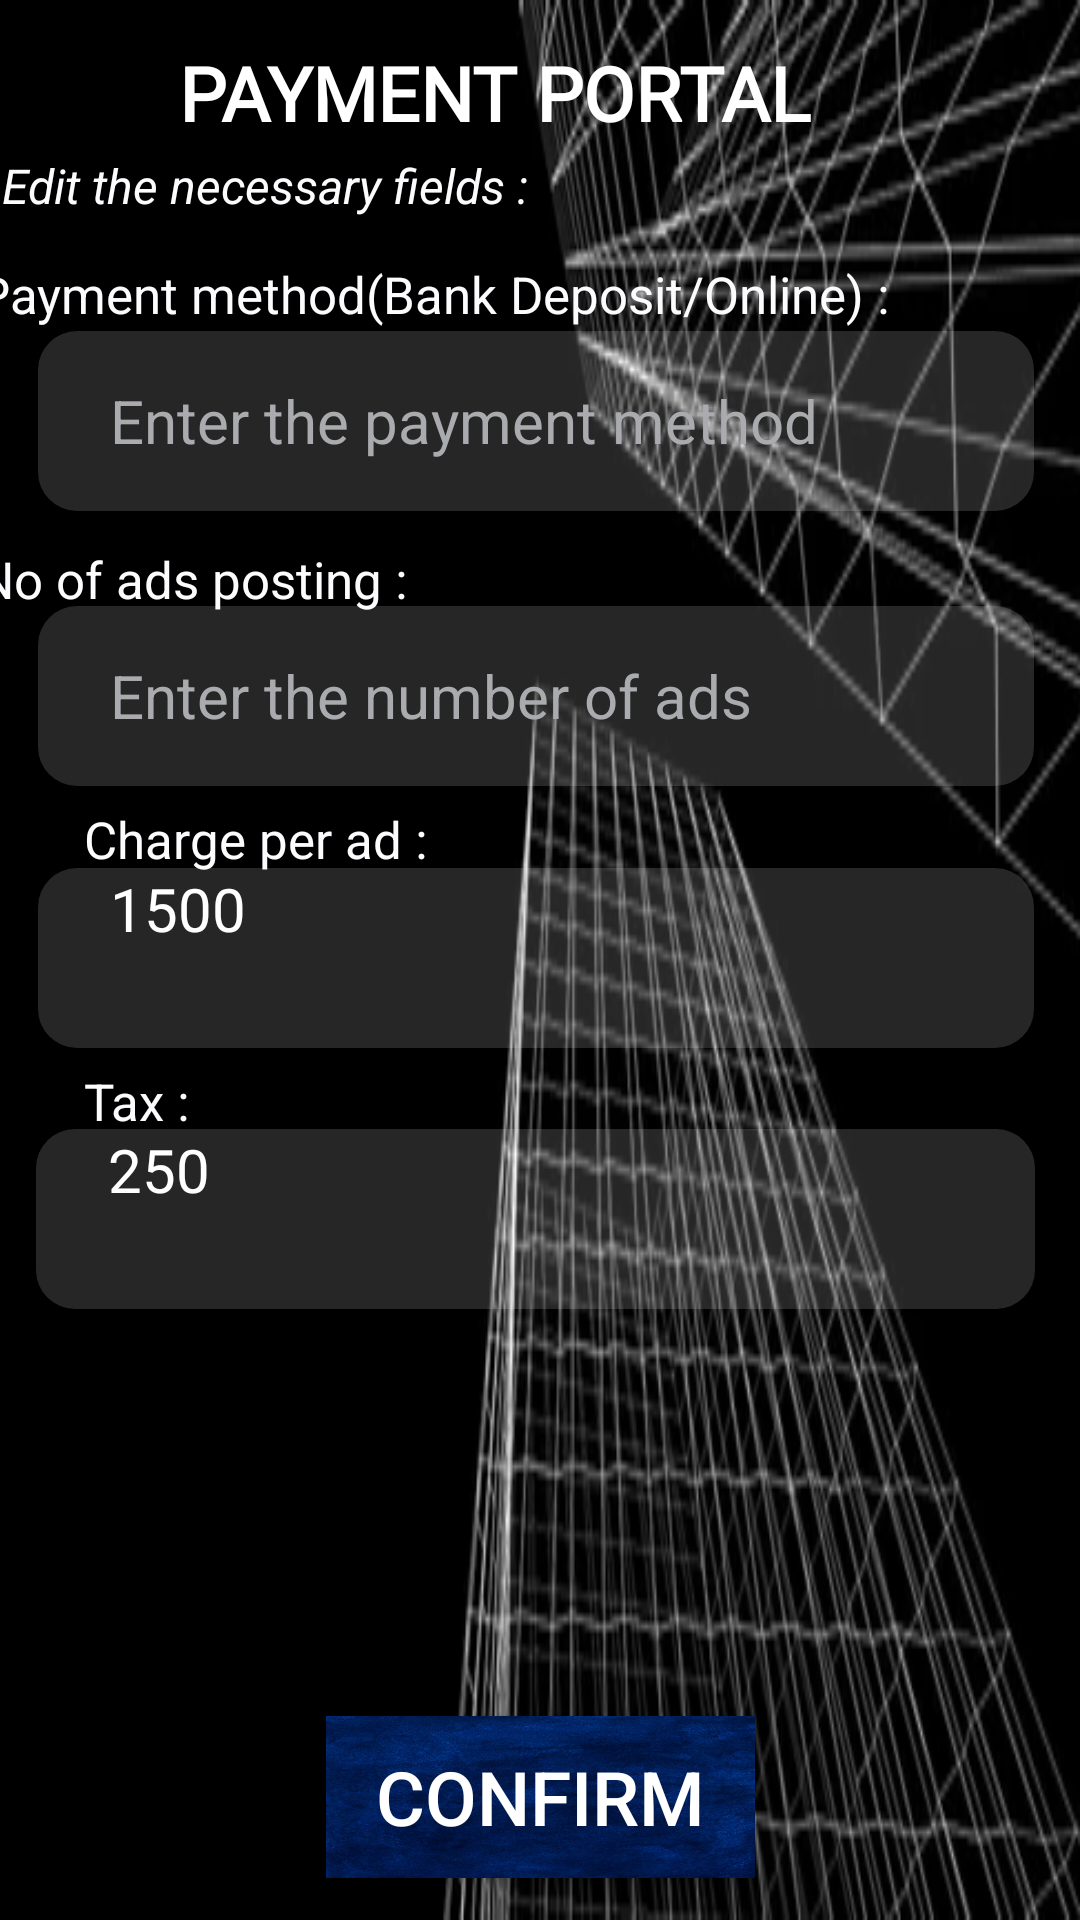

Produce the Android XML layout that renders to this screen, including the resource entries it uses.
<!-- AndroidManifest.xml: application theme Theme.MADP -->
<!-- res/layout/activity_edit_payment.xml -->
<?xml version="1.0" encoding="utf-8"?>
<androidx.constraintlayout.widget.ConstraintLayout xmlns:android="http://schemas.android.com/apk/res/android"
    xmlns:app="http://schemas.android.com/apk/res-auto"
    xmlns:tools="http://schemas.android.com/tools"
    android:layout_width="match_parent"
    android:layout_height="match_parent"
    android:background="@drawable/newwwwwwwwwwwwww">

    <EditText
        android:id="@+id/editTextTextPersonName9"
        android:layout_width="332dp"
        android:layout_height="60dp"
        android:background="@drawable/edittext_background"
        android:ems="10"
        android:hint="Enter the number of ads"
        android:inputType="number"
        android:paddingStart="24dp"
        android:textColor="@color/white"
        android:textColorHint="@color/material_dynamic_neutral70"
        android:textSize="20dp"
        app:layout_constraintBottom_toBottomOf="parent"
        app:layout_constraintEnd_toEndOf="parent"
        app:layout_constraintHorizontal_bias="0.455"
        app:layout_constraintStart_toStartOf="parent"
        app:layout_constraintTop_toTopOf="parent"
        app:layout_constraintVertical_bias="0.348" />

    <TextView
        android:id="@+id/textView16"
        android:layout_width="369dp"
        android:layout_height="37dp"
        android:text="No of ads posting : "
        android:textColor="@color/material_dynamic_neutral99"
        android:textSize="17dp"
        app:layout_constraintBottom_toBottomOf="parent"
        app:layout_constraintEnd_toEndOf="parent"
        app:layout_constraintHorizontal_bias="0.857"
        app:layout_constraintStart_toStartOf="parent"
        app:layout_constraintTop_toTopOf="parent"
        app:layout_constraintVertical_bias="0.301" />

    <TextView
        android:id="@+id/textView11"
        android:layout_width="241dp"
        android:layout_height="36dp"
        android:fontFamily="@font/berkshire"
        android:text="PAYMENT PORTAL"
        android:textColor="@color/white"
        android:textSize="25dp"
        android:textStyle="bold"
        app:layout_constraintBottom_toBottomOf="parent"
        app:layout_constraintEnd_toEndOf="parent"
        app:layout_constraintStart_toStartOf="parent"
        app:layout_constraintTop_toTopOf="parent"
        app:layout_constraintVertical_bias="0.023" />

    <TextView
        android:id="@+id/textView4"
        android:layout_width="177dp"
        android:layout_height="39dp"
        android:text="Tax : "
        android:textColor="@color/material_dynamic_neutral99"
        android:textSize="17dp"
        app:layout_constraintBottom_toBottomOf="parent"
        app:layout_constraintEnd_toEndOf="parent"
        app:layout_constraintHorizontal_bias="0.153"
        app:layout_constraintStart_toStartOf="parent"
        app:layout_constraintTop_toTopOf="parent"
        app:layout_constraintVertical_bias="0.592" />

    <TextView
        android:id="@+id/textView5"
        android:layout_width="369dp"
        android:layout_height="37dp"
        android:text="Payment method(Bank Deposit/Online) : "
        android:textColor="@color/material_dynamic_neutral99"
        android:textSize="17dp"
        app:layout_constraintBottom_toBottomOf="parent"
        app:layout_constraintEnd_toEndOf="parent"
        app:layout_constraintHorizontal_bias="0.857"
        app:layout_constraintStart_toStartOf="parent"
        app:layout_constraintTop_toTopOf="parent"
        app:layout_constraintVertical_bias="0.144" />

    <TextView
        android:id="@+id/textView8"
        android:layout_width="359dp"
        android:layout_height="32dp"
        android:text="Edit the necessary fields : "
        android:textColor="@color/material_dynamic_neutral99"
        android:textSize="16dp"
        android:textStyle="italic"
        app:layout_constraintBottom_toBottomOf="parent"
        app:layout_constraintEnd_toEndOf="parent"
        app:layout_constraintHorizontal_bias="0.692"
        app:layout_constraintStart_toStartOf="parent"
        app:layout_constraintTop_toTopOf="parent"
        app:layout_constraintVertical_bias="0.084" />

    <TextView
        android:id="@+id/editTextTextPersonName"
        android:layout_width="333dp"
        android:layout_height="60dp"
        android:background="@drawable/edittext_background"
        android:ems="10"
        android:inputType="textPersonName"
        android:paddingStart="24dp"
        android:text="250"
        android:textColor="@color/white"
        android:textSize="20dp"
        app:layout_constraintBottom_toBottomOf="parent"
        app:layout_constraintEnd_toEndOf="parent"
        app:layout_constraintHorizontal_bias="0.448"
        app:layout_constraintStart_toStartOf="parent"
        app:layout_constraintTop_toTopOf="parent"
        app:layout_constraintVertical_bias="0.649" />

    <TextView
        android:id="@+id/editTextTextPersonName4"
        android:layout_width="332dp"
        android:layout_height="60dp"
        android:background="@drawable/edittext_background"
        android:ems="10"
        android:inputType="textPersonName"
        android:paddingStart="24dp"
        android:text="1500"
        android:textColor="@color/white"
        android:textSize="20dp"
        app:layout_constraintBottom_toBottomOf="parent"
        app:layout_constraintEnd_toEndOf="parent"
        app:layout_constraintHorizontal_bias="0.455"
        app:layout_constraintStart_toStartOf="parent"
        app:layout_constraintTop_toTopOf="parent"
        app:layout_constraintVertical_bias="0.499" />

    <EditText
        android:id="@+id/editTextTextPersonName7"
        android:layout_width="332dp"
        android:layout_height="60dp"
        android:background="@drawable/edittext_background"
        android:ems="10"
        android:hint="Enter the payment method"
        android:inputType="textPersonName"
        android:paddingStart="24dp"
        android:textColor="@color/white"
        android:textColorHint="@color/material_dynamic_neutral70"
        android:textSize="20dp"
        app:layout_constraintBottom_toBottomOf="parent"
        app:layout_constraintEnd_toEndOf="parent"
        app:layout_constraintHorizontal_bias="0.455"
        app:layout_constraintStart_toStartOf="parent"
        app:layout_constraintTop_toTopOf="parent"
        app:layout_constraintVertical_bias="0.19" />

    <TextView
        android:id="@+id/textView3"
        android:layout_width="179dp"
        android:layout_height="40dp"
        android:text="Charge per ad : "
        android:textColor="@color/material_dynamic_neutral99"
        android:textSize="17dp"
        app:layout_constraintBottom_toBottomOf="parent"
        app:layout_constraintEnd_toEndOf="parent"
        app:layout_constraintHorizontal_bias="0.155"
        app:layout_constraintStart_toStartOf="parent"
        app:layout_constraintTop_toTopOf="parent"
        app:layout_constraintVertical_bias="0.447" />


    <Button
        android:id="@+id/button3"
        android:layout_width="143dp"
        android:layout_height="54dp"
        android:layout_marginStart="32dp"
        android:layout_marginEnd="32dp"
        android:background="@drawable/photo_1629197521865_4946b4acd2b0"
        android:text="Confirm"
        android:textColor="@color/white"
        android:textSize="25dp"
        app:layout_constraintBottom_toBottomOf="parent"
        app:layout_constraintEnd_toEndOf="parent"
        app:layout_constraintStart_toStartOf="parent"
        app:layout_constraintTop_toTopOf="parent"
        app:layout_constraintVertical_bias="0.976" />

</androidx.constraintlayout.widget.ConstraintLayout>
<!-- resources referenced by this layout -->
<resources>
  <!-- drawable edittext_background (drawable) -->
  <?xml version="1.0" encoding="utf-8"?>
  <selector xmlns:android="http://schemas.android.com/apk/res/android">
         <item>
             <shape android:shape="rectangle">
                 <solid android:color="#26FFFFFF"/>
                     <corners android:radius="13dp"
                     />
             </shape>
         </item>
  </selector>
  <!-- drawable newwwwwwwwwwwwww: png bitmap (drawable, 71836 bytes) -->
  <!-- drawable photo_1629197521865_4946b4acd2b0: jpeg bitmap (drawable, 108642 bytes) -->
  <style name="Theme.MADP" parent="Theme.AppCompat.DayNight">
          
          <item name="colorPrimary">@color/purple_500</item>
          <item name="colorPrimaryVariant">@color/purple_700</item>
          <item name="colorOnPrimary">@color/white</item>
          
          <item name="colorSecondary">@color/teal_200</item>
          <item name="colorSecondaryVariant">@color/teal_700</item>
          <item name="colorOnSecondary">@color/black</item>
          
          <item name="android:statusBarColor">?attr/colorPrimaryVariant</item>
          
      </style>
  <!-- not gathered from this repository: default colours our renderer supplied (Android Studio template values) -->
  <color name="purple_500">#FF6200EE</color>
  <color name="purple_700">#FF3700B3</color>
  <color name="teal_200">#FF03DAC5</color>
  <color name="teal_700">#FF018786</color>
  <color name="black">#FF000000</color>
  <color name="white">#FFFFFFFF</color>
</resources>
